Image classification data set "public" (pedro5655/fds-simulador on GitHub). Class labels (2): book references, scenes.

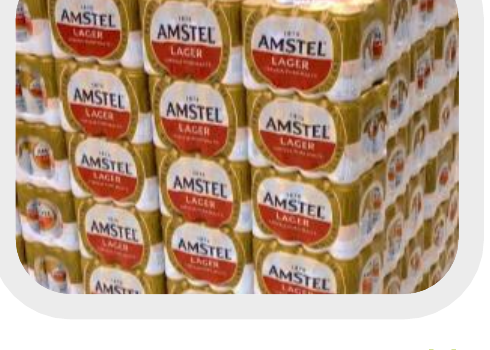
Label: book references

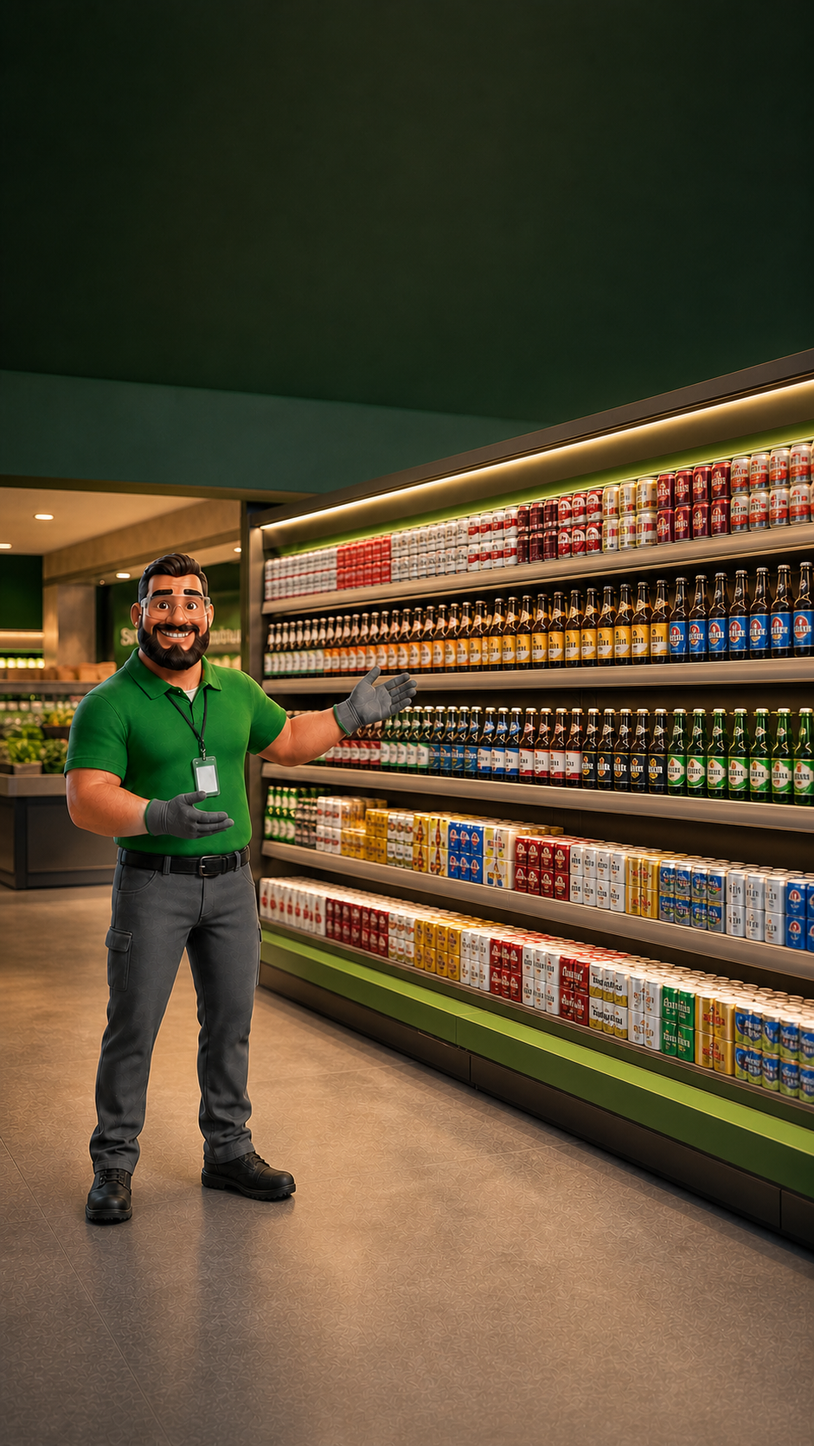
Label: scenes

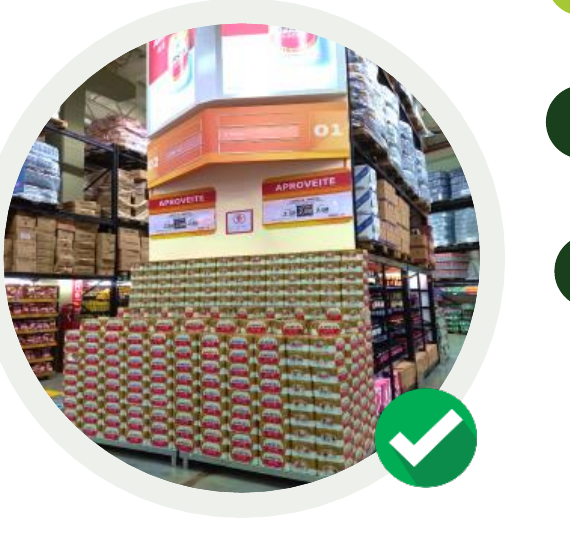
Label: book references

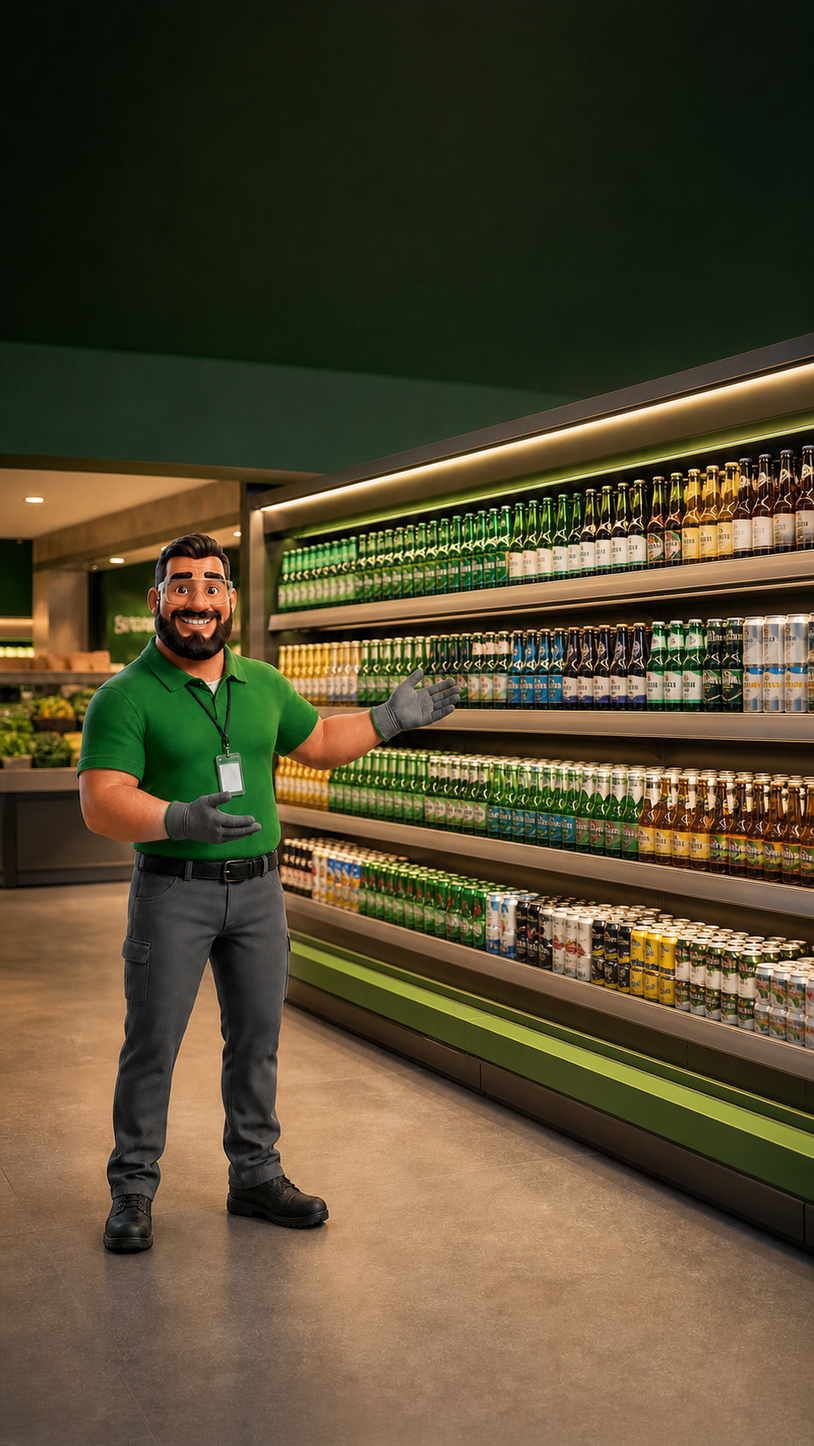
Label: scenes

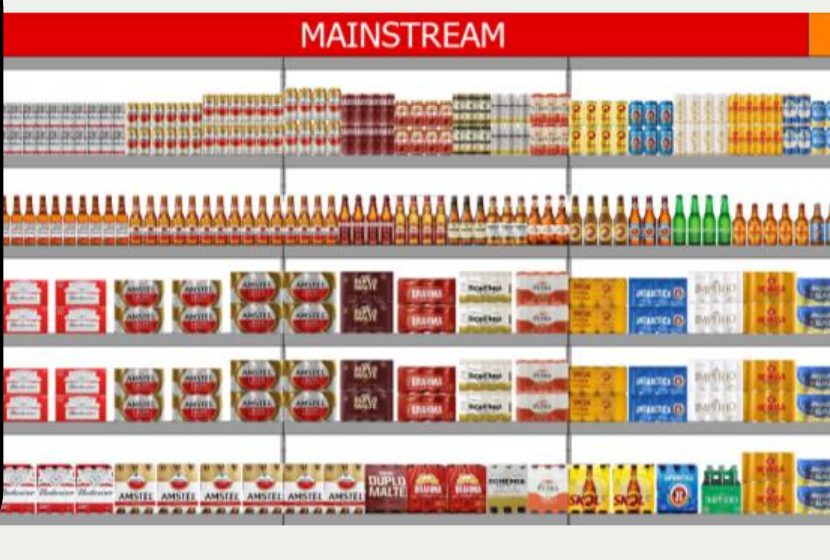
Label: book references

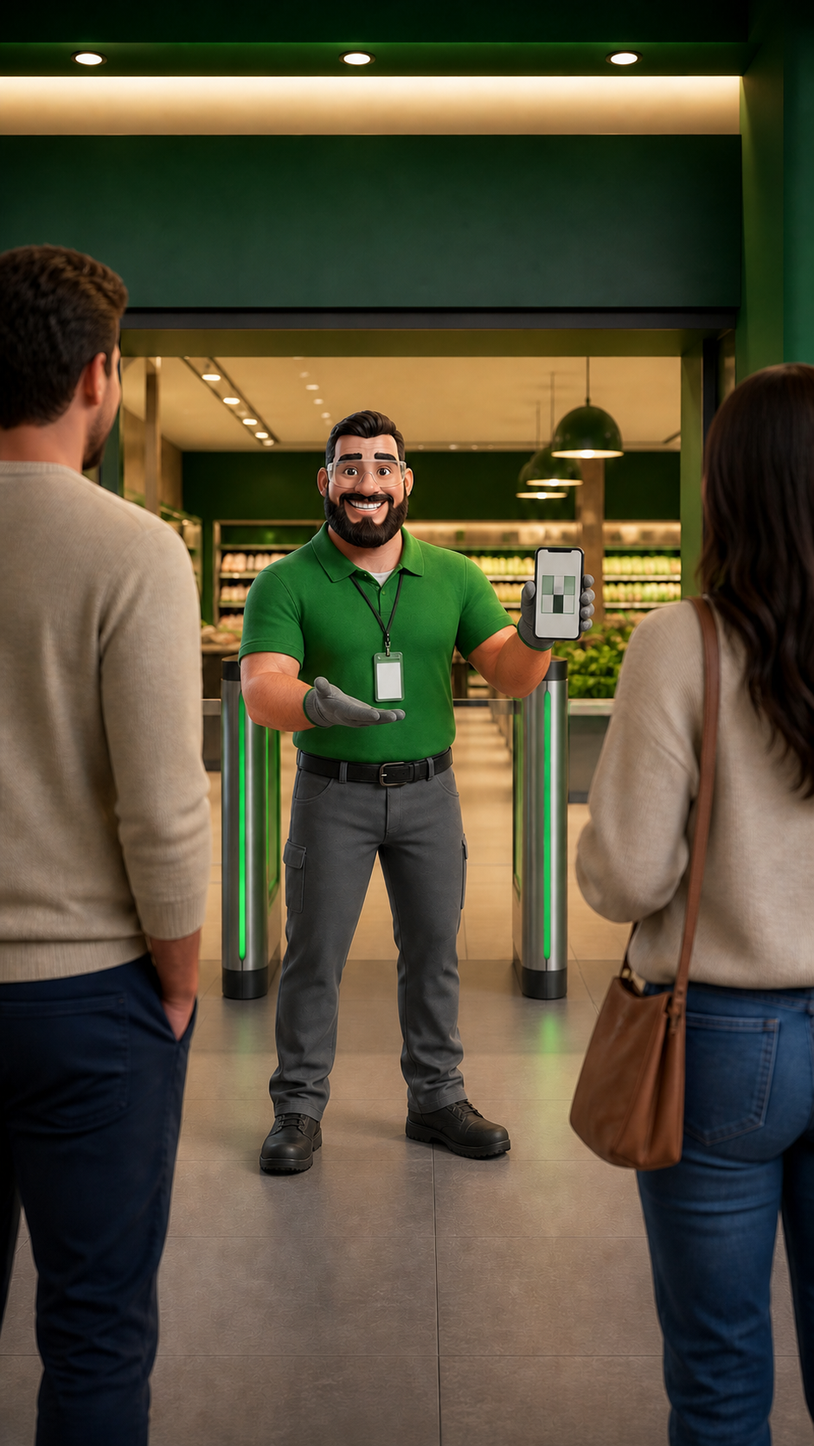
Label: scenes
